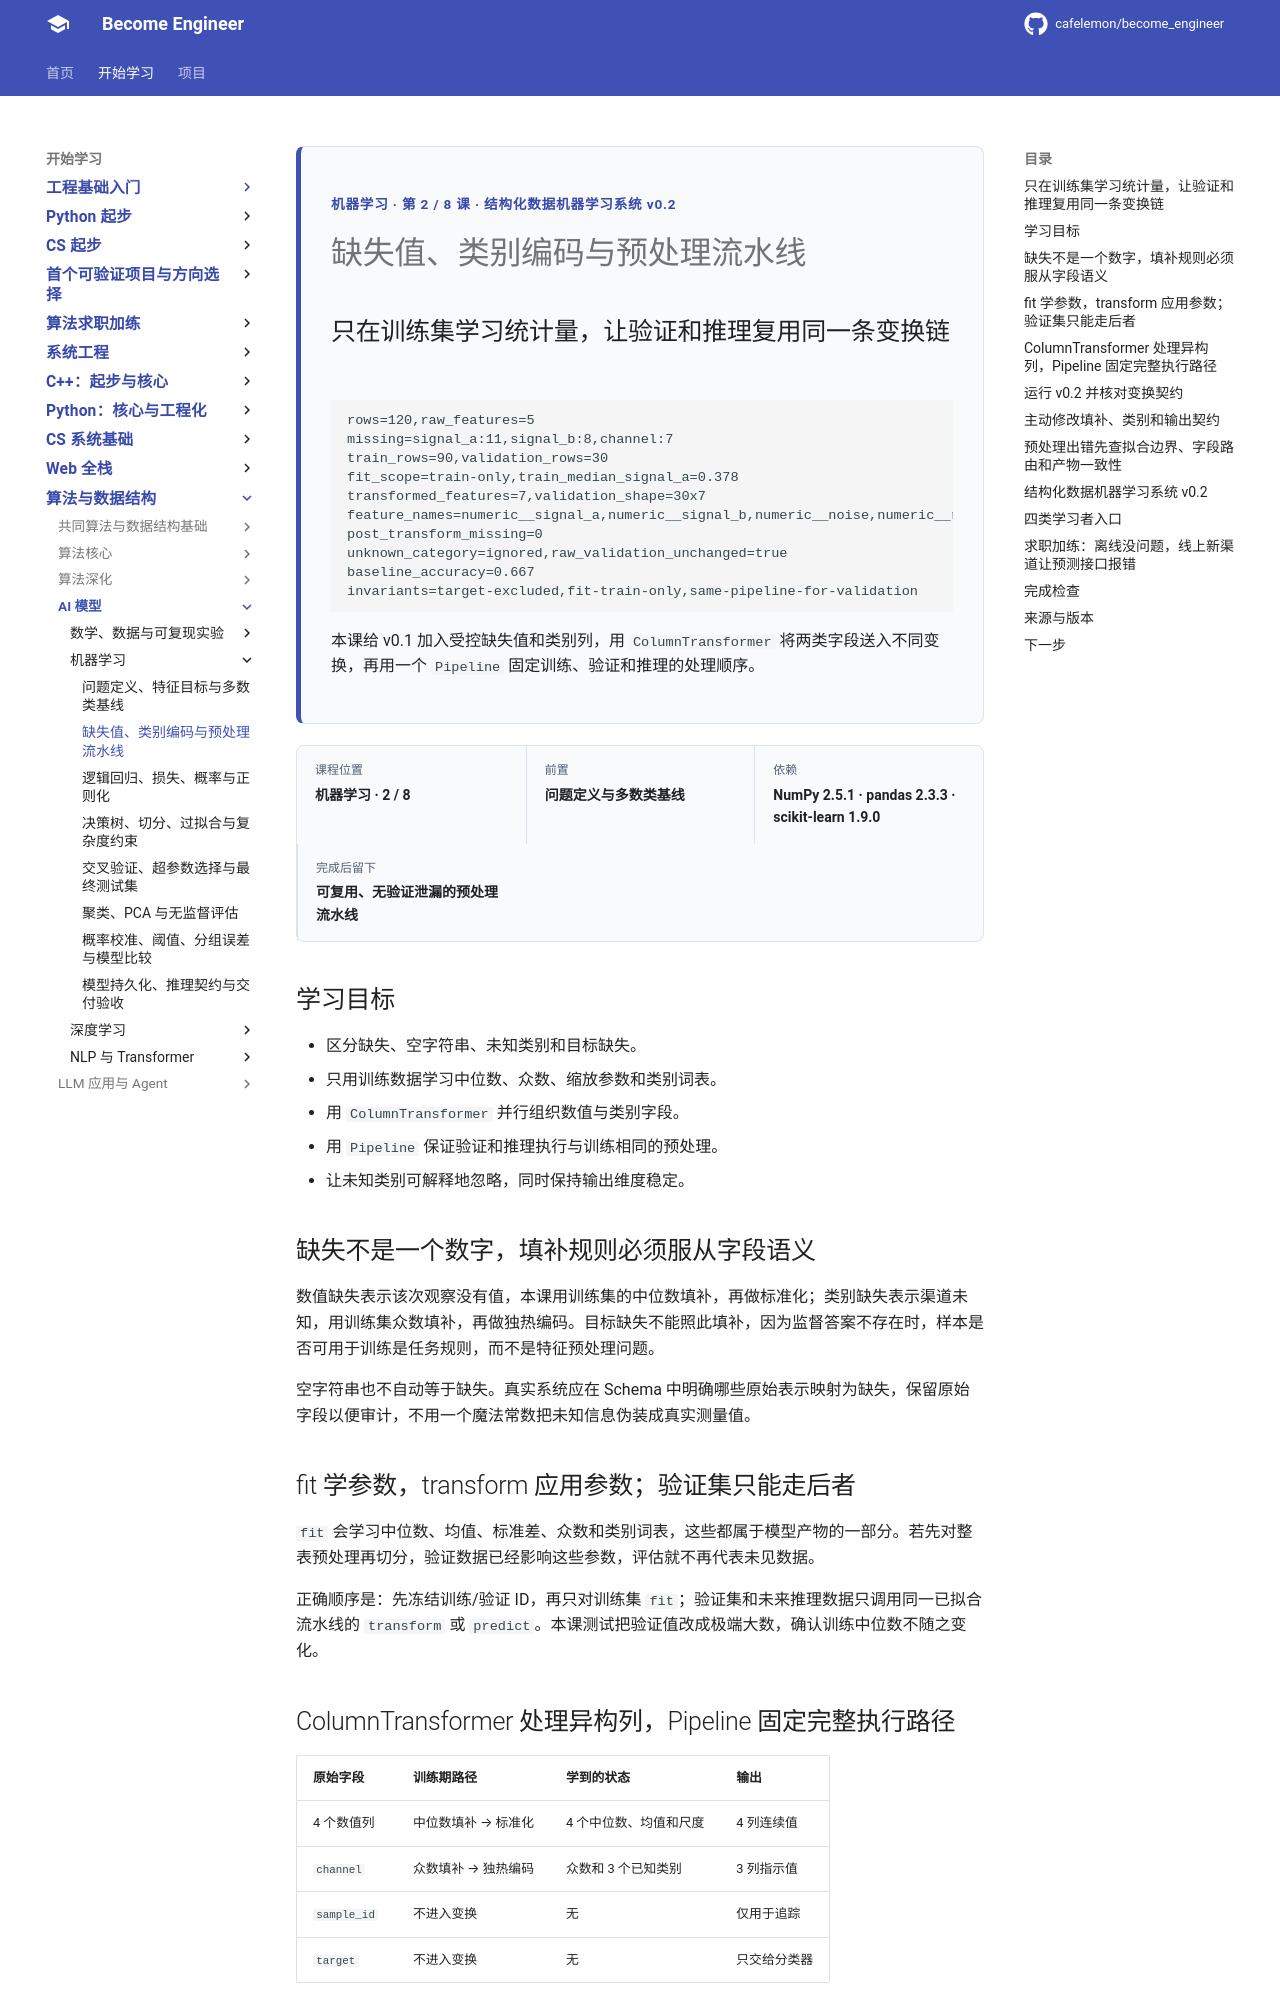

repository: cafelemon/become_engineer · page: learning-paths/ai-foundation/machine-learning/02-missing-categorical-preprocessing-pipeline/index.html · generator: mkdocs

<div class="be-tutor-mount" data-tutor-lesson="machine-learning-02" aria-hidden="true"></div>
<section id="overview-preprocessing-contract" class="be-page-hero be-lesson-hero" data-learning-context="overview-preprocessing-contract" data-context-type="overview" markdown="1">
<span class="be-page-eyebrow">机器学习 · 第 2 / 8 课 · 结构化数据机器学习系统 v0.2</span>
# 缺失值、类别编码与预处理流水线
## 只在训练集学习统计量，让验证和推理复用同一条变换链
```text
rows=120,raw_features=5
missing=signal_a:11,signal_b:8,channel:7
train_rows=90,validation_rows=30
fit_scope=train-only,train_median_signal_a=0.378
transformed_features=7,validation_shape=30x7
feature_names=numeric__signal_a,numeric__signal_b,numeric__noise,numeric__redundant_signal,categorical__channel_direct,categorical__channel_organic,categorical__channel_referral
post_transform_missing=0
unknown_category=ignored,raw_validation_unchanged=true
baseline_accuracy=0.667
invariants=target-excluded,fit-train-only,same-pipeline-for-validation
```
本课给 v0.1 加入受控缺失值和类别列，用 `ColumnTransformer` 将两类字段送入不同变换，再用一个 `Pipeline` 固定训练、验证和推理的处理顺序。
</section>
<div class="be-lesson-overview">
  <div><span>课程位置</span><strong>机器学习 · 2 / 8</strong></div>
  <div><span>前置</span><strong>问题定义与多数类基线</strong></div>
  <div><span>依赖</span><strong>NumPy 2.5.1 · pandas 2.3.3 · scikit-learn 1.9.0</strong></div>
  <div><span>完成后留下</span><strong>可复用、无验证泄漏的预处理流水线</strong></div>
</div>

## 学习目标

- 区分缺失、空字符串、未知类别和目标缺失。
- 只用训练数据学习中位数、众数、缩放参数和类别词表。
- 用 `ColumnTransformer` 并行组织数值与类别字段。
- 用 `Pipeline` 保证验证和推理执行与训练相同的预处理。
- 让未知类别可解释地忽略，同时保持输出维度稳定。

<section id="concept-missing-semantics" data-learning-context="concept-missing-semantics" data-context-type="concept" markdown="1">
## 缺失不是一个数字，填补规则必须服从字段语义

数值缺失表示该次观察没有值，本课用训练集的中位数填补，再做标准化；类别缺失表示渠道未知，用训练集众数填补，再做独热编码。目标缺失不能照此填补，因为监督答案不存在时，样本是否可用于训练是任务规则，而不是特征预处理问题。

空字符串也不自动等于缺失。真实系统应在 Schema 中明确哪些原始表示映射为缺失，保留原始字段以便审计，不用一个魔法常数把未知信息伪装成真实测量值。
</section>

<section id="concept-fit-transform-boundary" data-learning-context="concept-fit-transform-boundary" data-context-type="concept" markdown="1">
## fit 学参数，transform 应用参数；验证集只能走后者

`fit` 会学习中位数、均值、标准差、众数和类别词表，这些都属于模型产物的一部分。若先对整表预处理再切分，验证数据已经影响这些参数，评估就不再代表未见数据。

正确顺序是：先冻结训练/验证 ID，再只对训练集 `fit`；验证集和未来推理数据只调用同一已拟合流水线的 `transform` 或 `predict`。本课测试把验证值改成极端大数，确认训练中位数不随之变化。
</section>

<section id="example-column-transformer-pipeline" data-learning-context="example-column-transformer-pipeline" data-context-type="example" markdown="1">
